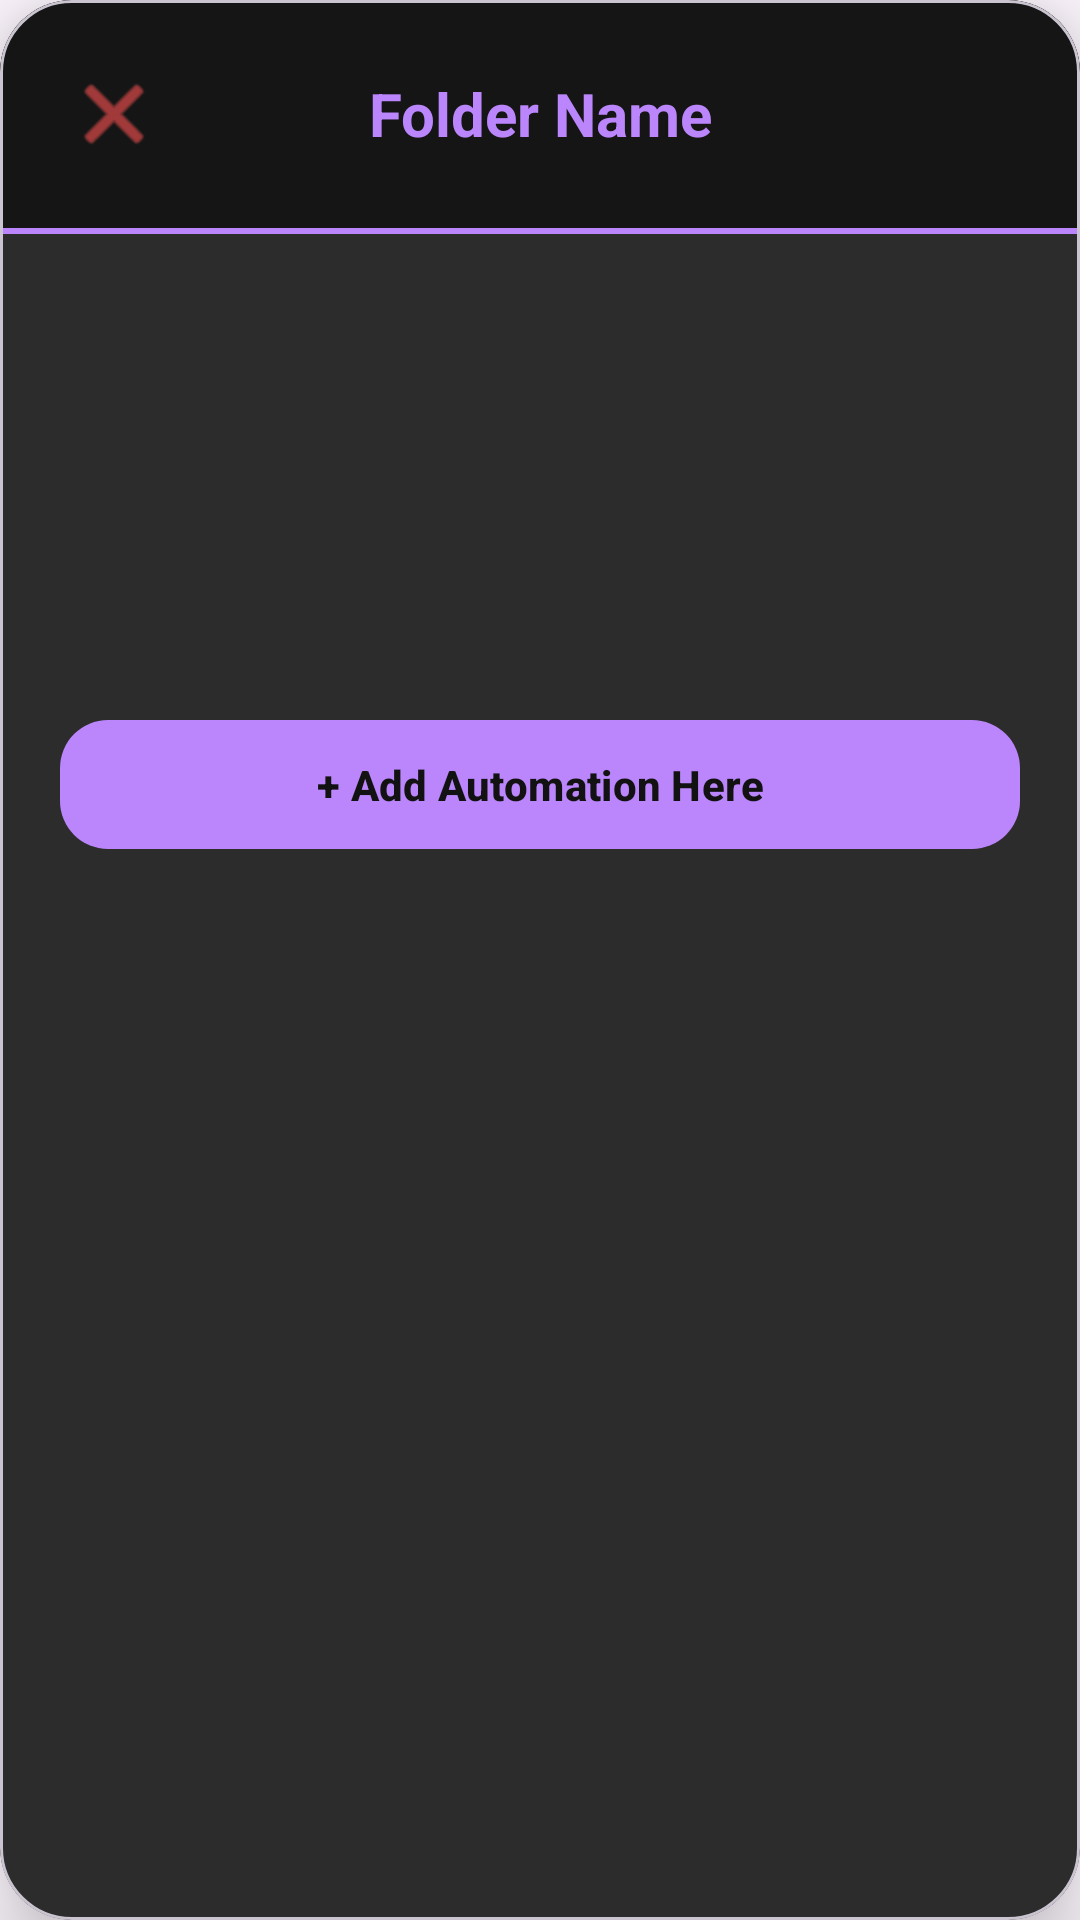

Reconstruct the res/layout file that produces this screen, plus the resources it refers to.
<!-- AndroidManifest.xml: application theme Theme.BandLightConnect -->
<!-- res/layout/dialog_folder_view.xml -->
<?xml version="1.0" encoding="utf-8"?>
<com.google.android.material.card.MaterialCardView
    xmlns:android="http://schemas.android.com/apk/res/android"
    xmlns:app="http://schemas.android.com/apk/res-auto"
    android:layout_width="match_parent"
    android:layout_height="wrap_content"
    app:cardBackgroundColor="#2C2C2C"
    app:cardCornerRadius="24dp"
    app:cardElevation="16dp">

    <LinearLayout
        android:layout_width="match_parent"
        android:layout_height="wrap_content"
        android:orientation="vertical">

        <LinearLayout
            android:layout_width="match_parent"
            android:layout_height="wrap_content"
            android:background="#151515"
            android:gravity="center_vertical"
            android:orientation="horizontal"
            android:paddingHorizontal="20dp"
            android:paddingVertical="20dp">

            <ImageButton
                android:id="@+id/btnFolderBack"
                android:layout_width="36dp"
                android:layout_height="36dp"
                android:background="?attr/selectableItemBackgroundBorderless"
                android:src="@android:drawable/ic_menu_close_clear_cancel"
                app:tint="#FF5252" />

            <TextView
                android:id="@+id/tvFolderTitle"
                android:layout_width="0dp"
                android:layout_height="wrap_content"
                android:layout_weight="1"
                android:gravity="center"
                android:text="Folder Name"
                android:textColor="#BB86FC"
                android:textSize="20sp"
                android:textStyle="bold" />

            <View
                android:layout_width="36dp"
                android:layout_height="36dp" />
        </LinearLayout>

        <View
            android:layout_width="match_parent"
            android:layout_height="2dp"
            android:background="#BB86FC" />

        <androidx.recyclerview.widget.RecyclerView
            android:id="@+id/rvFolderAutomations"
            android:layout_width="match_parent"
            android:layout_height="wrap_content"
            android:minHeight="150dp"
            android:clipToPadding="false"
            android:padding="8dp" />

        <com.google.android.material.button.MaterialButton
            android:id="@+id/btnFolderAdd"
            android:layout_width="match_parent"
            android:layout_height="wrap_content"
            android:layout_marginHorizontal="20dp"
            android:layout_marginBottom="20dp"
            android:layout_marginTop="8dp"
            android:paddingVertical="12dp"
            android:text="+ Add Automation Here"
            android:textColor="#121212"
            android:textStyle="bold"
            app:backgroundTint="#BB86FC"
            app:cornerRadius="16dp" />

    </LinearLayout>
</com.google.android.material.card.MaterialCardView>
<!-- resources referenced by this layout -->
<resources>
  <style name="Theme.BandLightConnect" parent="Base.Theme.BandLightConnect" />
  <style name="Base.Theme.BandLightConnect" parent="Theme.Material3.DayNight.NoActionBar">
          
          
      </style>
</resources>
